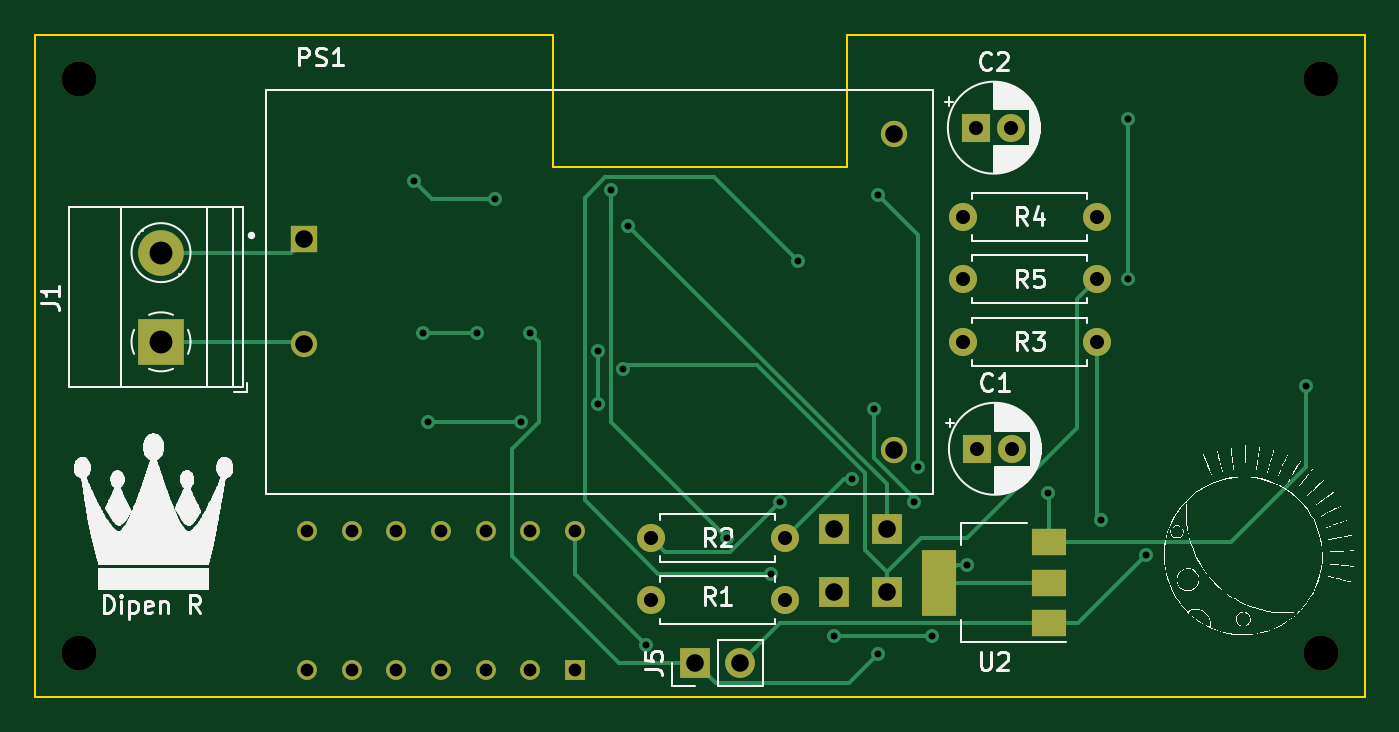
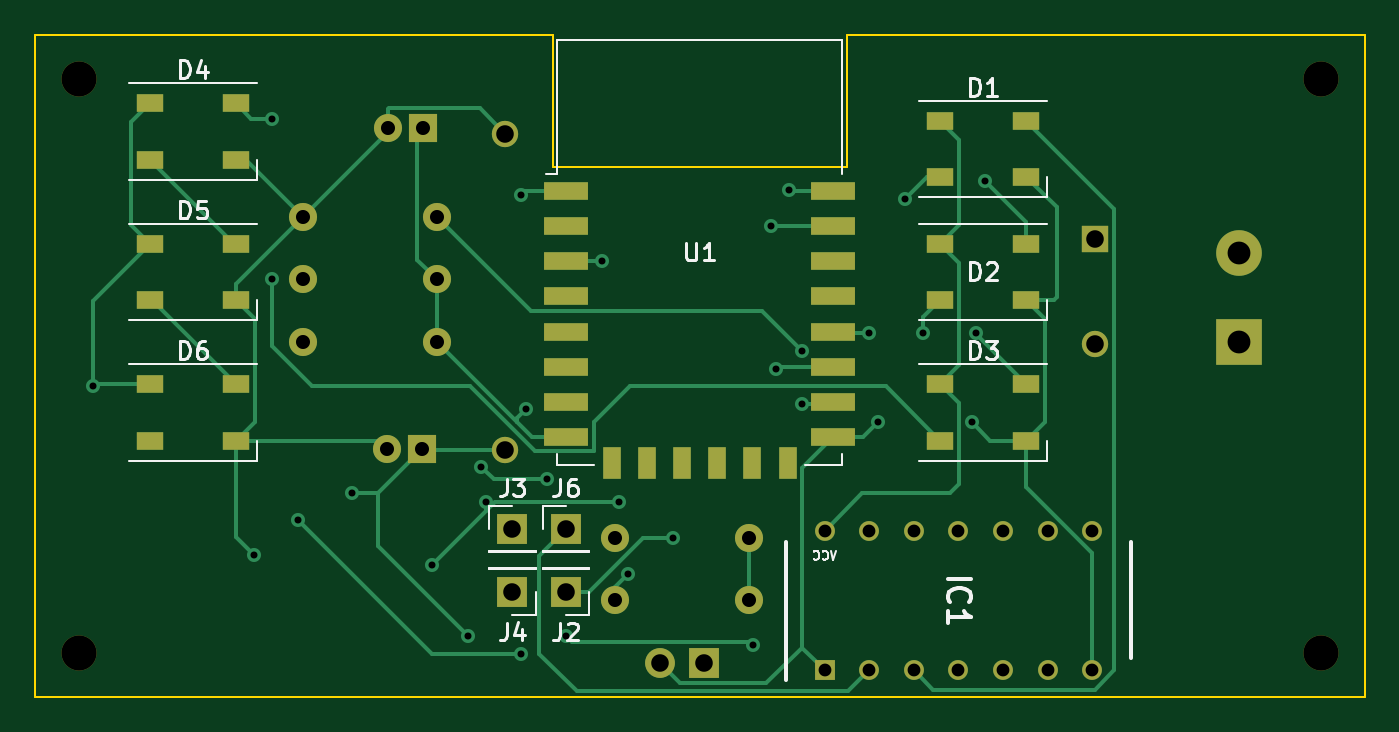
Circuit board: 11 layer files. Board 75.7 x 37.7 mm.
- bottom_copper: ESP12SmallNightLight-B_Cu.gbr (16023 bytes)
- bottom_mask: ESP12SmallNightLight-B_Mask.gbr (3940 bytes)
- paste: ESP12SmallNightLight-B_Paste.gbr (1901 bytes)
- bottom_silk: ESP12SmallNightLight-B_Silkscreen.gbr (11422 bytes)
- outline: ESP12SmallNightLight-Edge_Cuts.gbr (923 bytes)
- top_copper: ESP12SmallNightLight-F_Cu.gbr (9410 bytes)
- top_mask: ESP12SmallNightLight-F_Mask.gbr (2696 bytes)
- paste: ESP12SmallNightLight-F_Paste.gbr (681 bytes)
- top_silk: ESP12SmallNightLight-F_Silkscreen.gbr (157241 bytes)
- drill: ESP12SmallNightLight-NPTH.drl (421 bytes)
- drill: ESP12SmallNightLight-PTH.drl (1579 bytes)

=== bottom_copper: ESP12SmallNightLight-B_Cu.gbr (16023 bytes, source omitted) ===
=== bottom_mask: ESP12SmallNightLight-B_Mask.gbr ===
%TF.GenerationSoftware,KiCad,Pcbnew,(6.0.0)*%
%TF.CreationDate,2022-04-27T16:55:33-04:00*%
%TF.ProjectId,ESP12SmallNightLight,45535031-3253-46d6-916c-6c4e69676874,rev?*%
%TF.SameCoordinates,Original*%
%TF.FileFunction,Soldermask,Bot*%
%TF.FilePolarity,Negative*%
%FSLAX46Y46*%
G04 Gerber Fmt 4.6, Leading zero omitted, Abs format (unit mm)*
G04 Created by KiCad (PCBNEW (6.0.0)) date 2022-04-27 16:55:33*
%MOMM*%
%LPD*%
G01*
G04 APERTURE LIST*
%ADD10C,2.000000*%
%ADD11C,1.600000*%
%ADD12O,1.600000X1.600000*%
%ADD13R,1.500000X1.500000*%
%ADD14C,1.500000*%
%ADD15R,1.600000X1.600000*%
%ADD16R,1.700000X1.700000*%
%ADD17O,1.700000X1.700000*%
%ADD18R,2.600000X2.600000*%
%ADD19C,2.600000*%
%ADD20R,1.130000X1.130000*%
%ADD21C,1.130000*%
%ADD22R,2.500000X1.000000*%
%ADD23R,1.000000X1.800000*%
%ADD24R,1.500000X1.000000*%
G04 APERTURE END LIST*
D10*
%TO.C,REF\u002A\u002A*%
X68780000Y-79700000D03*
%TD*%
D11*
%TO.C,R2*%
X101346000Y-73152000D03*
D12*
X108966000Y-73152000D03*
%TD*%
D11*
%TO.C,R3*%
X119126000Y-61976000D03*
D12*
X126746000Y-61976000D03*
%TD*%
D10*
%TO.C,REF\u002A\u002A*%
X68780000Y-47000000D03*
%TD*%
D11*
%TO.C,R1*%
X101346000Y-76708000D03*
D12*
X108966000Y-76708000D03*
%TD*%
D13*
%TO.C,PS1*%
X81609225Y-56124000D03*
D14*
X81609225Y-62124000D03*
X115209225Y-50124000D03*
X115209225Y-68124000D03*
%TD*%
D15*
%TO.C,C1*%
X119948888Y-68072000D03*
D11*
X121948888Y-68072000D03*
%TD*%
D15*
%TO.C,C2*%
X119888000Y-49784000D03*
D11*
X121888000Y-49784000D03*
%TD*%
D16*
%TO.C,J5*%
X103881000Y-80264000D03*
D17*
X106421000Y-80264000D03*
%TD*%
D11*
%TO.C,R5*%
X119126000Y-58420000D03*
D12*
X126746000Y-58420000D03*
%TD*%
D18*
%TO.C,J1*%
X73457000Y-61981000D03*
D19*
X73457000Y-56901000D03*
%TD*%
D10*
%TO.C,REF\u002A\u002A*%
X139500000Y-79700000D03*
%TD*%
D11*
%TO.C,R4*%
X119126000Y-54864000D03*
D12*
X126746000Y-54864000D03*
%TD*%
D10*
%TO.C,REF\u002A\u002A*%
X139500000Y-47000000D03*
%TD*%
D16*
%TO.C,J6*%
X111760000Y-72644000D03*
%TD*%
D20*
%TO.C,IC1*%
X97028000Y-80678000D03*
D21*
X94488000Y-80678000D03*
X91948000Y-80678000D03*
X89408000Y-80678000D03*
X86868000Y-80678000D03*
X84328000Y-80678000D03*
X81788000Y-80678000D03*
X81788000Y-72738000D03*
X84328000Y-72738000D03*
X86868000Y-72738000D03*
X89408000Y-72738000D03*
X91948000Y-72738000D03*
X94488000Y-72738000D03*
X97028000Y-72738000D03*
%TD*%
D22*
%TO.C,U1*%
X111740000Y-53396000D03*
X111740000Y-55396000D03*
X111740000Y-57396000D03*
X111740000Y-59396000D03*
X111740000Y-61396000D03*
X111740000Y-63396000D03*
X111740000Y-65396000D03*
X111740000Y-67396000D03*
D23*
X109140000Y-68896000D03*
X107140000Y-68896000D03*
X105140000Y-68896000D03*
X103140000Y-68896000D03*
X101140000Y-68896000D03*
X99140000Y-68896000D03*
D22*
X96540000Y-67396000D03*
X96540000Y-65396000D03*
X96540000Y-63396000D03*
X96540000Y-61396000D03*
X96540000Y-59396000D03*
X96540000Y-57396000D03*
X96540000Y-55396000D03*
X96540000Y-53396000D03*
%TD*%
D16*
%TO.C,J4*%
X114808000Y-76200000D03*
%TD*%
D24*
%TO.C,D1*%
X85550000Y-52600000D03*
X85550000Y-49400000D03*
X90450000Y-49400000D03*
X90450000Y-52600000D03*
%TD*%
%TO.C,D4*%
X130550000Y-51600000D03*
X130550000Y-48400000D03*
X135450000Y-48400000D03*
X135450000Y-51600000D03*
%TD*%
D16*
%TO.C,J3*%
X114808000Y-72644000D03*
%TD*%
D24*
%TO.C,D3*%
X85550000Y-67600000D03*
X85550000Y-64400000D03*
X90450000Y-64400000D03*
X90450000Y-67600000D03*
%TD*%
%TO.C,D5*%
X130550000Y-59600000D03*
X130550000Y-56400000D03*
X135450000Y-56400000D03*
X135450000Y-59600000D03*
%TD*%
D16*
%TO.C,J2*%
X111760000Y-76200000D03*
%TD*%
D24*
%TO.C,D2*%
X85550000Y-59600000D03*
X85550000Y-56400000D03*
X90450000Y-56400000D03*
X90450000Y-59600000D03*
%TD*%
%TO.C,D6*%
X130550000Y-67600000D03*
X130550000Y-64400000D03*
X135450000Y-64400000D03*
X135450000Y-67600000D03*
%TD*%
M02*

=== paste: ESP12SmallNightLight-B_Paste.gbr ===
%TF.GenerationSoftware,KiCad,Pcbnew,(6.0.0)*%
%TF.CreationDate,2022-04-27T16:55:33-04:00*%
%TF.ProjectId,ESP12SmallNightLight,45535031-3253-46d6-916c-6c4e69676874,rev?*%
%TF.SameCoordinates,Original*%
%TF.FileFunction,Paste,Bot*%
%TF.FilePolarity,Positive*%
%FSLAX46Y46*%
G04 Gerber Fmt 4.6, Leading zero omitted, Abs format (unit mm)*
G04 Created by KiCad (PCBNEW (6.0.0)) date 2022-04-27 16:55:33*
%MOMM*%
%LPD*%
G01*
G04 APERTURE LIST*
%ADD10R,2.500000X1.000000*%
%ADD11R,1.000000X1.800000*%
%ADD12R,1.500000X1.000000*%
G04 APERTURE END LIST*
D10*
%TO.C,U1*%
X111740000Y-53396000D03*
X111740000Y-55396000D03*
X111740000Y-57396000D03*
X111740000Y-59396000D03*
X111740000Y-61396000D03*
X111740000Y-63396000D03*
X111740000Y-65396000D03*
X111740000Y-67396000D03*
D11*
X109140000Y-68896000D03*
X107140000Y-68896000D03*
X105140000Y-68896000D03*
X103140000Y-68896000D03*
X101140000Y-68896000D03*
X99140000Y-68896000D03*
D10*
X96540000Y-67396000D03*
X96540000Y-65396000D03*
X96540000Y-63396000D03*
X96540000Y-61396000D03*
X96540000Y-59396000D03*
X96540000Y-57396000D03*
X96540000Y-55396000D03*
X96540000Y-53396000D03*
%TD*%
D12*
%TO.C,D1*%
X85550000Y-52600000D03*
X85550000Y-49400000D03*
X90450000Y-49400000D03*
X90450000Y-52600000D03*
%TD*%
%TO.C,D4*%
X130550000Y-51600000D03*
X130550000Y-48400000D03*
X135450000Y-48400000D03*
X135450000Y-51600000D03*
%TD*%
%TO.C,D3*%
X85550000Y-67600000D03*
X85550000Y-64400000D03*
X90450000Y-64400000D03*
X90450000Y-67600000D03*
%TD*%
%TO.C,D5*%
X130550000Y-59600000D03*
X130550000Y-56400000D03*
X135450000Y-56400000D03*
X135450000Y-59600000D03*
%TD*%
%TO.C,D2*%
X85550000Y-59600000D03*
X85550000Y-56400000D03*
X90450000Y-56400000D03*
X90450000Y-59600000D03*
%TD*%
%TO.C,D6*%
X130550000Y-67600000D03*
X130550000Y-64400000D03*
X135450000Y-64400000D03*
X135450000Y-67600000D03*
%TD*%
M02*

=== bottom_silk: ESP12SmallNightLight-B_Silkscreen.gbr (11422 bytes, source omitted) ===
=== outline: ESP12SmallNightLight-Edge_Cuts.gbr ===
%TF.GenerationSoftware,KiCad,Pcbnew,(6.0.0)*%
%TF.CreationDate,2022-04-27T16:55:33-04:00*%
%TF.ProjectId,ESP12SmallNightLight,45535031-3253-46d6-916c-6c4e69676874,rev?*%
%TF.SameCoordinates,Original*%
%TF.FileFunction,Profile,NP*%
%FSLAX46Y46*%
G04 Gerber Fmt 4.6, Leading zero omitted, Abs format (unit mm)*
G04 Created by KiCad (PCBNEW (6.0.0)) date 2022-04-27 16:55:33*
%MOMM*%
%LPD*%
G01*
G04 APERTURE LIST*
%TA.AperFunction,Profile*%
%ADD10C,0.100000*%
%TD*%
G04 APERTURE END LIST*
D10*
X95780000Y-52000000D02*
X95780000Y-44500000D01*
X66280000Y-44500000D02*
X95780000Y-44500000D01*
X95780000Y-52000000D02*
X112500000Y-52000000D01*
X66280000Y-82200000D02*
X66280000Y-44500000D01*
X112500000Y-52000000D02*
X112500000Y-44500000D01*
X142000000Y-44500000D02*
X142000000Y-82200000D01*
X142000000Y-82200000D02*
X66280000Y-82200000D01*
X112500000Y-44500000D02*
X142000000Y-44500000D01*
M02*

=== top_copper: ESP12SmallNightLight-F_Cu.gbr (9410 bytes, source omitted) ===
=== top_mask: ESP12SmallNightLight-F_Mask.gbr ===
%TF.GenerationSoftware,KiCad,Pcbnew,(6.0.0)*%
%TF.CreationDate,2022-04-27T16:55:33-04:00*%
%TF.ProjectId,ESP12SmallNightLight,45535031-3253-46d6-916c-6c4e69676874,rev?*%
%TF.SameCoordinates,Original*%
%TF.FileFunction,Soldermask,Top*%
%TF.FilePolarity,Negative*%
%FSLAX46Y46*%
G04 Gerber Fmt 4.6, Leading zero omitted, Abs format (unit mm)*
G04 Created by KiCad (PCBNEW (6.0.0)) date 2022-04-27 16:55:33*
%MOMM*%
%LPD*%
G01*
G04 APERTURE LIST*
%ADD10C,2.000000*%
%ADD11C,1.600000*%
%ADD12O,1.600000X1.600000*%
%ADD13R,2.000000X1.500000*%
%ADD14R,2.000000X3.800000*%
%ADD15R,1.500000X1.500000*%
%ADD16C,1.500000*%
%ADD17R,1.600000X1.600000*%
%ADD18R,1.700000X1.700000*%
%ADD19O,1.700000X1.700000*%
%ADD20R,2.600000X2.600000*%
%ADD21C,2.600000*%
%ADD22R,1.130000X1.130000*%
%ADD23C,1.130000*%
G04 APERTURE END LIST*
D10*
%TO.C,REF\u002A\u002A*%
X68780000Y-79700000D03*
%TD*%
D11*
%TO.C,R2*%
X101346000Y-73152000D03*
D12*
X108966000Y-73152000D03*
%TD*%
D11*
%TO.C,R3*%
X119126000Y-61976000D03*
D12*
X126746000Y-61976000D03*
%TD*%
D10*
%TO.C,REF\u002A\u002A*%
X68780000Y-47000000D03*
%TD*%
D13*
%TO.C,U2*%
X124054000Y-77992000D03*
X124054000Y-75692000D03*
D14*
X117754000Y-75692000D03*
D13*
X124054000Y-73392000D03*
%TD*%
D11*
%TO.C,R1*%
X101346000Y-76708000D03*
D12*
X108966000Y-76708000D03*
%TD*%
D15*
%TO.C,PS1*%
X81609225Y-56124000D03*
D16*
X81609225Y-62124000D03*
X115209225Y-50124000D03*
X115209225Y-68124000D03*
%TD*%
D17*
%TO.C,C1*%
X119948888Y-68072000D03*
D11*
X121948888Y-68072000D03*
%TD*%
D17*
%TO.C,C2*%
X119888000Y-49784000D03*
D11*
X121888000Y-49784000D03*
%TD*%
D18*
%TO.C,J5*%
X103881000Y-80264000D03*
D19*
X106421000Y-80264000D03*
%TD*%
D11*
%TO.C,R5*%
X119126000Y-58420000D03*
D12*
X126746000Y-58420000D03*
%TD*%
D20*
%TO.C,J1*%
X73457000Y-61981000D03*
D21*
X73457000Y-56901000D03*
%TD*%
D10*
%TO.C,REF\u002A\u002A*%
X139500000Y-79700000D03*
%TD*%
D11*
%TO.C,R4*%
X119126000Y-54864000D03*
D12*
X126746000Y-54864000D03*
%TD*%
D10*
%TO.C,REF\u002A\u002A*%
X139500000Y-47000000D03*
%TD*%
D18*
%TO.C,J6*%
X111760000Y-72644000D03*
%TD*%
D22*
%TO.C,IC1*%
X97028000Y-80678000D03*
D23*
X94488000Y-80678000D03*
X91948000Y-80678000D03*
X89408000Y-80678000D03*
X86868000Y-80678000D03*
X84328000Y-80678000D03*
X81788000Y-80678000D03*
X81788000Y-72738000D03*
X84328000Y-72738000D03*
X86868000Y-72738000D03*
X89408000Y-72738000D03*
X91948000Y-72738000D03*
X94488000Y-72738000D03*
X97028000Y-72738000D03*
%TD*%
D18*
%TO.C,J4*%
X114808000Y-76200000D03*
%TD*%
%TO.C,J3*%
X114808000Y-72644000D03*
%TD*%
%TO.C,J2*%
X111760000Y-76200000D03*
%TD*%
M02*

=== paste: ESP12SmallNightLight-F_Paste.gbr ===
%TF.GenerationSoftware,KiCad,Pcbnew,(6.0.0)*%
%TF.CreationDate,2022-04-27T16:55:33-04:00*%
%TF.ProjectId,ESP12SmallNightLight,45535031-3253-46d6-916c-6c4e69676874,rev?*%
%TF.SameCoordinates,Original*%
%TF.FileFunction,Paste,Top*%
%TF.FilePolarity,Positive*%
%FSLAX46Y46*%
G04 Gerber Fmt 4.6, Leading zero omitted, Abs format (unit mm)*
G04 Created by KiCad (PCBNEW (6.0.0)) date 2022-04-27 16:55:33*
%MOMM*%
%LPD*%
G01*
G04 APERTURE LIST*
%ADD10R,2.000000X1.500000*%
%ADD11R,2.000000X3.800000*%
G04 APERTURE END LIST*
D10*
%TO.C,U2*%
X124054000Y-77992000D03*
X124054000Y-75692000D03*
D11*
X117754000Y-75692000D03*
D10*
X124054000Y-73392000D03*
%TD*%
M02*

=== top_silk: ESP12SmallNightLight-F_Silkscreen.gbr (157241 bytes, source omitted) ===
=== drill: ESP12SmallNightLight-NPTH.drl ===
M48
; DRILL file {KiCad (6.0.0)} date Wed Apr 27 16:55:26 2022
; FORMAT={-:-/ absolute / inch / decimal}
; #@! TF.CreationDate,2022-04-27T16:55:26-04:00
; #@! TF.GenerationSoftware,Kicad,Pcbnew,(6.0.0)
; #@! TF.FileFunction,NonPlated,1,2,NPTH
FMAT,2
INCH
; #@! TA.AperFunction,NonPlated,NPTH,ComponentDrill
T1C0.0787
%
G90
G05
T1
X2.7079Y-1.8504
X2.7079Y-3.1378
X5.4921Y-1.8504
X5.4921Y-3.1378
T0
M30

=== drill: ESP12SmallNightLight-PTH.drl ===
M48
; DRILL file {KiCad (6.0.0)} date Wed Apr 27 16:55:26 2022
; FORMAT={-:-/ absolute / inch / decimal}
; #@! TF.CreationDate,2022-04-27T16:55:26-04:00
; #@! TF.GenerationSoftware,Kicad,Pcbnew,(6.0.0)
; #@! TF.FileFunction,Plated,1,2,PTH
FMAT,2
INCH
; #@! TA.AperFunction,Plated,PTH,ViaDrill
T1C0.0157
; #@! TA.AperFunction,Plated,PTH,ComponentDrill
T2C0.0287
; #@! TA.AperFunction,Plated,PTH,ComponentDrill
T3C0.0315
; #@! TA.AperFunction,Plated,PTH,ComponentDrill
T4C0.0394
; #@! TA.AperFunction,Plated,PTH,ComponentDrill
T5C0.0512
%
G90
G05
T1
X3.46Y-2.08
X3.48Y-2.42
X3.4902Y-2.62
X3.6Y-2.42
X3.64Y-2.12
X3.7Y-2.62
X3.72Y-2.42
X3.8715Y-2.46
X3.8715Y-2.58
X3.9Y-2.1
X3.9285Y-2.5
X3.94Y-2.18
X3.98Y-3.12
X4.16Y-2.88
X4.26Y-2.96
X4.28Y-2.8
X4.32Y-2.26
X4.4Y-3.1
X4.4415Y-2.7477
X4.49Y-2.59
X4.5Y-2.11
X4.5Y-3.14
X4.58Y-2.8
X4.59Y-2.72
X4.62Y-3.1
X4.7Y-2.94
X4.88Y-2.78
X5.0Y-2.84
X5.06Y-1.94
X5.06Y-2.3
X5.1Y-2.918
X5.46Y-2.54
T2
X3.22Y-2.8637
X3.22Y-3.1763
X3.32Y-2.8637
X3.32Y-3.1763
X3.42Y-2.8637
X3.42Y-3.1763
X3.52Y-2.8637
X3.52Y-3.1763
X3.62Y-2.8637
X3.62Y-3.1763
X3.72Y-2.8637
X3.72Y-3.1763
X3.82Y-2.8637
X3.82Y-3.1763
T3
X3.99Y-2.88
X3.99Y-3.02
X4.29Y-2.88
X4.29Y-3.02
X4.69Y-2.16
X4.69Y-2.3
X4.69Y-2.44
X4.72Y-1.96
X4.7224Y-2.68
X4.7987Y-1.96
X4.8011Y-2.68
X4.99Y-2.16
X4.99Y-2.3
X4.99Y-2.44
T4
X3.213Y-2.2096
X3.213Y-2.4458
X4.0898Y-3.16
X4.1898Y-3.16
X4.4Y-2.86
X4.4Y-3.0
X4.52Y-2.86
X4.52Y-3.0
X4.5358Y-1.9734
X4.5358Y-2.682
T5
X2.892Y-2.2402
X2.892Y-2.4402
T0
M30

